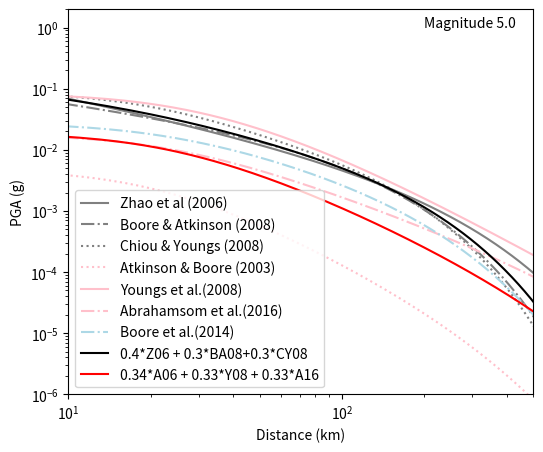

Source code (Python): (Note: this script raises an exception after producing the figure.)
#!/usr/bin/env python
# -*- coding: utf-8 -*-
"""
Predict peak ground acceleration (PGA) with ground motion prediction equations
(GMPEs) for active shallow crust (ASC) (Zhao et al., 2006, Boore and Atkinson, 
2008, and Chiou and Youngs, 2008) and for subduction interface (SUB)
(Atkinson and Boore, 2003, Abrahamson et al., 2016, and Youngs et al., 1997).

Convert between magnitudes and numbers of earthquakes with given a- and b- 
values.

@author: shaojinn.chin
 
"""

import numpy as np
from scipy.stats import norm
import matplotlib.pyplot as plt

def GR_M(N,a,b):
    """
    Gutenberg-Richter relation logN = a - bM with parameters a,b 
    and N being the cumulative number of earthquakes with magnitude > M.   

    Parameters
    ----------
    N : numpy array
        Number of events >= M.
    a : float
        a value.
    b : float
        b value.

    Returns
    -------
    M : numpy array
        Magnitude values.

    """
    M = (a - np.log10(N)) / b
    return M
    
def GR_N(M,a,b,integral=False):
    """
    Gutenberg-Richter relation logN = a - bM with parameters a,b 
    and N being the cumulative number of earthquakes with magnitude > M.   

    Parameters
    ----------
    M : numpy array
        Magnitude values.
    a : float
        a value.
    b : float
        b value.

    Returns
    -------
    N : numpy array
        Number of events >= M.

    """
    if integral:
        N = np.rint(np.power(10,a - b*M))
    else:
        N = np.power(10,a - b*M)
    return N
    
def GR_dN(M,a,b):
    """
    Given a Gutenberg-Richter relation logN = a - bM with parameters a,b 
    and N being the cumulative number of earthquakes with magnitude > M.
    Assumes an input set of equally-spaced magnitudes M (bin centers) and
    computes predicted numbers in each bin.

    Parameters
    ----------
    M : numpy array
        Magnitude bin midpoints.
    a : float
        a value.
    b : float
        b value.

    Returns
    -------
    dN : numpy array
        Number of events in each bin.

    """
    dM = M[1] - M[0]
    dN = b *  np.log(10) * np.power(10,a-b*M) * dM
    return dN

def lnpgaZH06(mag,dist,depth=15.,C_site=1.111,Fr=0):
    """
    Peak ground accelleration (PGA) prediction equation, Zhao et al. (2006).
    Bulletin of the Seismological Society of America, 96(3), 898-913.

    Parameters
    ----------
    mag : numpy array
        moment magnitude.
    dist : numpy array
        distance in km.
    depth : numpy array
        depth in km.
    C_site : float, optional
        Site class term. The default is rock 1.111.
        0.298 solid rock V30 > 1100
        1.111 rock 600 < V30 < 1100
        1.344 hard soil 300 < V30 < 600
        1.355 medium soil 200 < V30 < 300
        1.420 soft soil V30 < 200
    Fr : float or numpy array, optional
        Fault parameter, default is 0 for all earthquake events.
        Reverse fault events have Fr = 0.251
    
    Returns
    -------
    ln_pga : numpy array
        Natural log of PGA in m/s/s for each event.
    sigma : float
        Standard error of ln_pga.

    """
    ## coefficient list (Table 4)
    a = 1.101
    b = -0.00564
    c = 0.0055
    d = 1.080
    e = 0.01412 
    
    r = dist + c * np.exp(d * mag)
    
    deep = (depth > 15)
    
    # ignore Si + Ss + Ssl*np.log(dist) terms 
    ln_pga = ( a*mag + b*dist - np.log(r) + 
              deep * e * (depth - 15)  + Fr +  C_site )
    
    # standard error of model prediction (sigmaT, Table 5)
    sigma = 0.723 
    
    # convert pga from cm/s/s in paper to m/s/s
    # log(pga*0.01) = log(pga) + log(0.01)
    ln_pga = ln_pga + np.log(0.01)
    
    return  ln_pga,sigma

def lnpgaBA08(mag,dist,V30=850.):
    """
    Peak ground accelleration (PGA) prediction equation. 
    Boore and Atkinson (2008). Earthquake spectra, 24(1), 99-138.
    
    Parameters
    ----------
    mag : numpy array
        DESCRIPTION.
    dist : numpy array
        DESCRIPTION.
    V30 : float, optional
        Average shear wave velocity (m/s) to 30 m depth. The default is 850.
        solid rock V30 > 1100
        rock 600 < V30 < 1100
        hard soil 300 < V30 < 600
        medium soil 200 < V30 < 300
        soft soil V30 < 200

    Returns
    -------
    ln_pga : numpy array
        PGA in m/s/s.
    sigma : float
        Standard error of ln_pga.

    """
    g = 9.8
    
    def F_d(dist,mag,R_ref=1.0):
        # Equations 3-4: distance scaling
        # distance scaling - Table 6
        h = 1.35
        c1 = -0.66050
        c2 = 0.11970
        c3 = -0.01151
        M_ref = 4.5
        R = np.sqrt(dist**2 + h**2)
        return ((c1 + c2 * (mag - M_ref)) * np.log(R / R_ref) + 
                c3 * (R - R_ref))

    def F_m(mag):
        ## Equation 5: magnitude scaling (uses only 'unspecified' at present) 
        # Magnitude scaling, Table 7
        U = 1
        Mh = 6.75
        e1 = -0.53804
        e5 = 0.28805
        e6 = -0.10164
        e7 = 0.0
        dM = mag - Mh
        smallEQ = (dM <= 0)
        largeEQ = (dM > 0)    
        return (smallEQ * (e1 * U + e5 * dM + e6 * dM**2) +
                largeEQ * (e1 * U + e7 * dM))

    def F_lin(V30):
        # site amplification coefficient, Table 3
        v_ref = 760
        b_lin = -0.360
        # Equation 7: site amplification linear term 
        return b_lin * np.log(V30 / v_ref)  
    
    def F_nl(V30,dist,mag):
        # site amplification coefficients, Tables 3,4
        b1 = -0.64
        b2 = -0.14
        a1 = 0.03 * g
        a2 = 0.09 * g
        pga_low = 0.06 * g
        v1 = 180
        v2 = 300
        v_ref = 760
        # Equation 13: non-linear slope
        tinyV = (V30 <= v1)
        smallV = (V30 > v1) & (V30 <= v2)
        mediumV = (V30 > v2) & (V30 < v_ref)
        largeV = (V30 >= v_ref)
        b_nl = (tinyV * b1 +
                smallV * ((b1-b2) * np.log(V30/v2) / np.log(v1/v2) + b2) +
                mediumV * (b2 * np.log(V30/v_ref) / np.log(v2/v_ref)) +
                largeV * 0.0 )
        
        # Equation 1 ground motion prediction equation; no non-linear term
        # see Table 6 - R_ref = 5 km for pga4nl
        R_ref = 5.0
        ln_pga4nl = F_d(dist,mag,R_ref) + F_m(mag) 
        pga4nl = np.exp(ln_pga4nl)

        # Equations 8-12: Site amplification non-linear term 
        smallPGA = (pga4nl <= a1)
        mediumPGA = np.logical_and(pga4nl > a1, pga4nl <= a2)
        largePGA = (pga4nl > a2)
        delx = np.log(a2/a1)
        dely = b_nl * np.log(a2/pga_low)
        c = (3 * dely - b_nl * delx) / (delx**2)
        d = -(2 * dely - b_nl * delx) / (delx**3)
               
        return (smallPGA * b_nl * np.log(pga_low/0.1) +
                mediumPGA * (b_nl * np.log(pga_low/0.1) +
                             c * (np.log(pga4nl/a1)**2) +
                             d * (np.log(pga4nl/a1)**3)) +
                largePGA * b_nl * np.log(pga4nl/0.1))
    
    # Equation 1 ground motion prediction equation
    # see Table 6 - R_ref = 1.0 for linear
    R_ref = 1.0
    ln_pga = (F_m(mag) + F_d(dist,mag,R_ref) + 
              F_lin(V30) + F_nl(V30,dist,mag))
    
    # return ln(pga) and the standard deviation of ln(pga) residuals
    # Table 8 - uncertainty
    sigma = 0.566
    
    # convert from units of g to SI units of m/s/s
    ln_pga = ln_pga + np.log(g)
    
    return ln_pga,sigma

def lnpgaCY08(mag,dist,depth=15.,V30=850.):
    """
    Peak ground accelleration (PGA) prediction equation. 
    Chiou and Youngs (2008). Earthquake spectra, 24(1), 173-215.
    

    Parameters
    ----------
    mag : numpy array 
        magnitude.
    dist : numpy array 
        distance.
    depth : numpy array or float, optional
        depth. The default is 15.
    V30 : numpy array or float, optional
        Shear wave velocity to 30 m depth. The default is 850.0 m/s.

    Returns
    -------
    ln_pga : numpy array
        PGA in m/s/s.
    sigma : numpy array
        Standard error of ln_pga.

    """
    # Chiou, B. J., & Youngs, R. R. (2008). Earthquake spectra, 24(1), 173-215
    ## coefficient list for PGA prediction equation from Chiou and Youngs (2008)
    ## coefficients for reference amplitude equation 
    c1 = -1.2687
    c1a = 0.1
    c1b = -0.2550
    c2 = 1.06
    c3 = 3.45
    c4 = -2.1
    c4a = -0.5
    c5 = 6.1600
    c6 = 0.4893
    c7 = 0.0512
    c9 = 0.7900
    c9a = 1.5005
    cn = 2.996
    cM = 4.184
    cRB = 50
    cHM = 3
    cr1 = -0.00804
    cr2 = -0.00785
    cr3 = 4
    ## depth to top of rupture = focal depth - 1/2(rupture width)*cos(angle)
    ## rupture width is estimated based on the regression result for all 
    ## earthquake types from Table 2A in Wells and Coppersmith (1994)
    fault_width = (10 ** (-1.01 + 0.32 * mag))
    mean_cos_angle = 0.6351 # avearge of cos from 0 to 90 degree 
    Z_TOR = depth - 0.5 * mean_cos_angle * fault_width
    ## Modify Z_TOR while Z_TOR < 0 
    while (Z_TOR[0] < 0):
        Z_TOR = (Z_TOR + depth) / 2
    r_rup = (dist ** 2 + Z_TOR ** 2) ** (1 / 2) # distance to rupture
    mean_cos_angle2 = 0.5 # average of cos square from 60 to 90 degree (normal faults)
    ## coefficients for prediction with reference amplitude equation
    ph1 = -0.4417
    ph2 = -0.1417
    ph3 = -0.007010
    ph4 = 0.102151
    ph5 = 0.2289
    ph6 = 0.014996
    ph7 = 580
    ph8 = 0.07
    ## coefficients for variance
    tau1 = 0.3437
    tau2 = 0.2637
    sigma1 = 0.4458
    sigma2 = 0.3459
    sigma3 = 0.8
    sigma4 = 0.0663
    eta = 0 # Equations (20,21) and description
    b = (ph2 * (np.exp(ph3 * np.minimum(V30,1130) - 360) - 
                np.exp(ph3 * (1130-360))))
    c = ph4
    ## END of coefficient list
    lnZ1 = 28.5 - (3.82 / 8) * np.log(V30**8 + 378.7**8)
    Z1 = np.exp(lnZ1)
    
    
    ln_pga_ref = (c1 + (c1a + c1b) / 2 +  c7 * (Z_TOR - 4) + 
                  c2 * (mag - 6) + 
                  ((c2 - c3) / cn) * np.log(1 + np.exp(cn * (cM - mag))) + 
                  c4 * np.log(r_rup + c5 * np.cosh(c6 * (mag - cHM))) + 
                  (c4a - c4) * np.log((r_rup ** 2 + cRB ** 2)**0.5) + 
                  (cr1 + (cr2 / np.cosh(mag - cr3))) * r_rup + 
                  c9 * (2 / 2)*np.tanh(dist * mean_cos_angle2 / c9a) * 
                  (1 - (((dist ** 2 + Z_TOR ** 2)**0.5) / (r_rup + 0.001))))
    
    pga_ref = np.exp(ln_pga_ref)
    NL0 = b * pga_ref / (pga_ref + c)                        
    ln_pga = (ln_pga_ref + ph1 * np.log(V30 / 1130) + 
              ph2 * (np.exp(ph3 * (V30 - 360)) - np.exp(ph3 * (1130 - 360))) * 
              np.log((np.exp(ln_pga_ref) * np.exp(eta) + ph4) / ph4) + 
              ph5 * (1 - (1 / (np.cosh(ph6 * 0)))) + 
              ph8 / np.cosh(0.15 * (Z1 - 15)))
        
    tau = tau1 + (((tau2 - tau1) / 2) * (np.minimum(np.maximum(mag,5),7) - 5))
    sigma = (((sigma1 + (((sigma2 - sigma1) / 2) * 
                         (np.minimum(np.maximum(mag,5),7) - 5))) * 
             (sigma3 + (1+NL0)**2)**0.5))
    sigma = ((1 + NL0)**2 * tau**2 + sigma**2)**0.5 
    
    # convert to SI units of m/s/s from multiples of g
    ln_pga = ln_pga + np.log(9.8)    
    
    return ln_pga,sigma

def lnpgaBSSA14(mag,dist,depth=15,V30=850):
    """
    Peak ground accelleration (PGA) prediction equation. 
    Boore et al. (2014). Earthquake spectra, 30(3), 1057-1085.   

    Parameters
    ----------
    mag : numpy array 
        magnitude.
    dist : numpy array 
        distance.
    depth : numpy array or float, optional
        depth. The default is 15.
    V30 : numpy array or float, optional
        Shear wave velocity to 30 m depth. The default is 850.0 m/s.

    Returns
    -------
    ln_pga : numpy array
        PGA in m/s/s.
    sigma : numpy array
        Standard error of ln_pga.
    """
    ## Parameters
    e0 = 0.4473
    e4 = 1.431
    e5 = 0.05053
    e6 = -0.1662
    Mh = 5.5
    c1 = -1.134
    c2 = 0.1917
    c3 = -0.008088
    delta_c3 = 0 # Global, CA, TW, NZ
    Mref = 4.5
    Rref = 1
    h = 4.5
    c = -0.6
    Vc = 1500
    Vref = 760
    f1 = 0
    f3 = 0.1
    f4 = -0.15
    f5 = -0.00701
    R1 = 110
    R2 = 270
    delta_phiR = 0.1
    delta_phiV = 0.07
    V1 = 225
    V2 = 300
    phi1 = 0.695
    phi2 = 0.495
    tau1 = 0.398
    tau2 = 0.348
    
    # R in the paper, assume Rjb = dist (random direction)
    r_rup = (dist**2 + depth**2)**(1 / 2)
    
    # Unspecified events only (i.e. Not use e1, e2, e3)
    Fe = e0 + (e4 * ((mag <= Mh) * (mag - Mh)) + 
               e5 * ((mag <= Mh) * (mag  - Mh))**2 + 
               e6 * ((mag > Mh) * (mag - Mh)))
    Fp = ((c1 + c2 * (mag - Mref)) * np.log(r_rup / Rref) + 
          (c3 + delta_c3) * (r_rup - Rref))
    # Calcilate reference PGA for nonlinear term Fnl    
    pga_ref = np.exp(Fe + Fp)
    
    Flin = c * np.log(np.minimum(V30,Vc) / Vref)
    f2 = (f4 * (np.exp(f5 * (np.minimum(V30,760) - 360)) - 
                np.exp(f5 * (760 - 360))))
    Fnl = f1 + f2 * np.log((pga_ref + f3) / f3)
    Fs = Flin + Fnl # Does not consider basin effect for PGA in BSSA14
    ln_pga = Fe + Fp + Fs 
    #Convet pga from g to SI units m/s/s
    ln_pga = ln_pga + np.log(9.8)
    
    tau = ((mag <= 4.5) * tau1 + 
           ((mag > 4.5) & (mag < 5.5)) * 
           (tau1 + (tau2 - tau1) * (((mag > 4.5) & (mag < 5.5)) * (mag - 4.5)))
           + (mag >= 5.5) * tau2)
    phiM = ((mag <= 4.5) * phi1 + 
           ((mag > 4.5) & (mag < 5.5)) * 
           (phi1 + (phi2 - phi1) * (((mag > 4.5) & (mag < 5.5)) * (mag - 4.5)))
           + (mag >= 5.5) * phi2)
    phiR = ((dist <= R1) * 0 +
            ((dist > R1) & (dist <= R2)) * delta_phiR * 
            (np.log(dist / R1) / np.log(R2 / R1)) +
            (dist > R2) * delta_phiR)
    phiV = ((V30 >= V2) * 0 -
            ((V30 > V1) & (V30 <= V2)) * delta_phiV * 
            (np.log(V2 / V30) / np.log(V2 / V1)) -
            (V30 < V1) * delta_phiV)
    phi = phiM + phiR + phiV
    sigma = (phi**2 + tau**2)**(1 / 2)
    
    return ln_pga,sigma

def lnpgaYs97(mag,dist,depth=15,Zt=False):
    """
    Peak ground accelleration (PGA) prediction equation for rock sites and 
    subducton zones earthquakes.
    Youngs et al. (1997). Seismological Research Letters, 68(1), 58-73
    
    Parameters
    ----------
    mag : numpy array 
        magnitude.
    dist : numpy array 
        distance.
    depth : numpy array or float, optional
        depth. The default is 15.
    Zt : bool, optional
        True for intraslab, False for interface . The default is False.

    Returns
    -------
    ln_pga : numpy array
        PGA in m/s/s.
    sigma : numpy array
        Standard error of ln_pga.

    """
    ## coefficient list (Table 2 for rock sites)
    c1 = 0.0
    c2 = 0.0
    c3 = -2.552
    c4 = 1.45
    c5 = -0.1
    r = (dist**2 + depth**2)**(1 / 2)
    ln_pga = (0.2418 + 1.414 * mag + c1 + c2 * (10 - mag)**3 +
              c3 * np.log(r + 1.7818 * np.exp(0.554 * mag)) +
              0.00607 * depth + 0.3846 * Zt)
    
    #Convet pga from g to SI units m/s/s
#    ln_pga = np.log(np.exp(ln_pga) * 9.8)
    ln_pga = ln_pga + np.log(9.8)   
    
    sigma = c4 + c5 * np.minimum(mag,8)
    
    return ln_pga,sigma

def lnpgaAB03(mag,dist,depth=15,Zt=False):
    """
    Peak ground accelleration (PGA) prediction equation for rock sites and 
    subducton zones earthquakes. 
    Atkinson and Boore (2003). Bulletin of the Seisological Society of America,
    93(4), 1703-1729.

    Parameters
    ----------
    mag : numpy array 
        magnitude.
    dist : numpy array 
        distance.
    depth : numpy array or float, optional
        depth. The default is 15.
    Zt : bool, optional
        True for intraslab, False for interface . The default is False.

    Returns
    -------
    ln_pga : numpy array
        PGA in m/s/s.
    sigma : numpy array
        Standard error of ln_pga.

    """
    c1 = 2.991
    c2 = 0.03525
    c3 = 0.00759
    c4 = -0.00206
    sigma = 0.23
    
    if Zt: #Intraslab events
        g = 10**(0.301 - 0.01 * mag)
        mag = np.minimum(mag,8)
    else: #Interplate events
        g = 10**(1.2 - 0.18 * mag)
        mag = np.minimum(mag,8.5)
        
    #Closest dist to fault surface    
    D = (dist**2 + (np.minimum(depth,100))**2)**(1 / 2) 
    delta = 0.00724 * 10**(0.507 * mag)
    R = (D**2 + delta**2)**(1 / 2)

    #Predict log10(pga) in cm/s/s (equation 1)
    log_pga = c1 + c2 * mag + c3 * depth + c4 * R - g * np.log10(R)
    #Convert units from cm/s/s to m/s/s
    log_pga = log_pga - np.log10(100)
    #Convert log10 to ln
    ln_pga = np.log(10**(log_pga))
    
    return ln_pga, sigma

def lnpgaAn16(mag,dist,depth=15,V30=850,Zt=False):
    """
    Peak ground accelleration (PGA) prediction equation for rock sites and 
    subducton zones earthquakes. 
    Abrahamson et al. (2016). Earthquake Spectra, 32(1), 23-44.

    Parameters
    ----------
    mag : numpy array 
        magnitude.
    dist : numpy array 
        distance.
    depth : numpy array or float, optional
        depth. The default is 15.
    V30 : numpy array or float, optional
        Shear wave velocity to 30 m depth. The default is 850.0 m/s.
    Zt : bool, optional
        True for intraslab, False for interface. The default is False. Not used
        in this version.

    Returns
    -------
    ln_pga : TYPE
        DESCRIPTION.
    sigma : TYPE
        DESCRIPTION.

    """
    
    # Period-independent coefficients
    n = 1.18
    c = 1.88
    theta3 = 0.1
    theta4 = 0.9
    theta5 = 0.0
    theta9 = 0.4
    c4 = 10
    # Period dependent coefficients
    Vlin = 865.1
    b = -1.186
    theta1 = 4.2203
    theta2 = -1.350
    theta6 = -0.0012
    theta12 = 0.980
    theta13 = -0.0135
    sigma = 0.74
    c1 = 7.8
    delta_c1 = 0.2
    r_rup = (dist**2 + depth**2)**(1 / 2)
    fmag = theta4 * (mag - (c1 + delta_c1)) + theta13 * (10 - mag)**2 # M <= 8
    ffaba = 0 # For forearc and unknow sites
    Vlin = 865.1 # For PGA
    Vs = 1000
    fsite = theta12 * np.log(Vs / Vlin) + b * n * np.log(Vs / Vlin)
    ln_pga1000 = (theta1 + theta4 * delta_c1 + (theta2 + theta3 * (mag - 7.8)) 
                  * np.log(r_rup + c4 * np.exp(theta9 * (mag - 6))) + theta6 * 
                  r_rup + fmag + ffaba + fsite)
    pga1000 = np.exp(ln_pga1000)
    Vs = np.minimum(V30,1000)
    if V30 >= Vlin:
        fsite = theta12 * np.log(Vs / Vlin) + b * n * np.log(Vs / Vlin)
    else:
        fsite = (theta12 * np.log(Vs / Vlin) - b * np.log(pga1000 + c) + 
                 b * np.log(pga1000 + c * (Vs / Vlin)**n))
    ln_pga = (theta1 + theta4 * delta_c1 + (theta2 + theta3 * (mag - 7.8)) * 
              np.log(r_rup + c4 * np.exp(theta9 * (mag - 6))) + theta6 * r_rup 
              + fmag + ffaba + fsite)
    #Convet pga from g to SI units m/s/s
    ln_pga = ln_pga + np.log(9.8)
    
    return ln_pga,sigma

def pga_g(ln_pga):
    """
    Convert ln(pga) in SI units (m/s/s) to pga in g.

    Parameters
    ----------
    ln_pga : numpy array
        ln(pga) in m/s/s.

    Returns
    -------
    numpy array
        pga in g.

    """
    return np.exp(ln_pga) / 9.8

def prob_exceedance(pga_threshold,mean_pga,sigma):
    """
    Probability of exceedance with given mean, sigma, and threshold.

    Parameters
    ----------
    pga_threshold : float
        Threshold to calculate exceedance probability.
    mean_pga : numpy array
        Mean pga.
    sigma : float or numpy array
        Standard error of predicted pga.

    Returns
    -------
    prob : numpy array
        Probability of exceedance of pga.

    """
    prob = 1 - norm.cdf(pga_threshold,mean_pga,sigma)
    return prob

def comparePGA(mag,dist,depth=10,V30=850,comparison=False,labeling=False):
    """
    Plot pga predicted with Zhao et al. (2006), Boore and Atkinson (2008) and 
    Chiou and Youngs (2008) against distance and optionally compare to results 
    from OpenQuake.

    Parameters
    ----------
    mag : numpy array
        Magnitudes.
    dist : numpy array
        Distances.
    depth : float, optional
        Depth in km to predict pga. The default is 10.
    V30 : float, optional
        Average shear velocity of the upper 30 m. The default is 850.
    comparison : bool, optional
        If True, plot results results from OpenQuake from existing files. 
        The default is False.
    labeling : bool, optional
        If True, plot labels. The default is False.

    Returns
    -------
    None.

    """
    
    plt.figure(figsize=(6,5))

#    r_rup = (dist**2 + depth**2)**(1 / 2)
    ln_pga,s = lnpgaZH06(mag,dist,depth=depth)
    ASC = 0.4 * ln_pga
    plt.plot(dist,pga_g(ln_pga),color='gray',label='Zhao et al (2006)')
    
    ln_pga,s = lnpgaBA08(mag,dist,V30=V30)
    ASC = ASC + 0.3 * ln_pga
    plt.plot(dist,pga_g(ln_pga),color='gray',linestyle='-.',
             label='Boore & Atkinson (2008)')
    if mag[0] == 7.5:
        plt.plot(dist,pga_g(ln_pga + 2 * s),color='blue',linestyle=':')
        plt.plot(dist,pga_g(ln_pga - 2 * s),color='blue',linestyle=':')
        
    ln_pga,s = lnpgaCY08(mag,dist,depth=depth,V30=V30)
    ASC = ASC + 0.3 * ln_pga
    plt.plot(dist,pga_g(ln_pga),color='gray',linestyle=':',
             label='Chiou & Youngs (2008)')
       
    ln_pga,s = lnpgaAB03(mag,dist,depth=depth)
    SUB = 0.34 * ln_pga
    plt.plot(dist,pga_g(ln_pga),color='pink',linestyle=':',
             label='Atkinson & Boore (2003)')
   
    ln_pga,s = lnpgaYs97(mag,dist,depth=depth)
    SUB = SUB + 0.33 * ln_pga
    plt.plot(dist,pga_g(ln_pga),color='pink',label='Youngs et al.(2008)')
    
    ln_pga,s = lnpgaAn16(mag,dist,depth=depth)
    SUB = SUB + 0.33 * ln_pga
    plt.plot(dist,pga_g(ln_pga),color='pink',linestyle='-.',
             label='Abrahamsom et al.(2016)')
   
    ln_pga,s = lnpgaBSSA14(mag,dist,depth=depth)
    plt.plot(dist,pga_g(ln_pga),color='lightblue',linestyle='-.',
             label='Boore et al.(2014)')
    if mag[0] == 7.5:
        plt.plot(dist,pga_g(ln_pga + 2 * s),color='blue',linestyle=':')
        plt.plot(dist,pga_g(ln_pga - 2 * s),color='blue',linestyle=':')
    
    plt.plot(dist,pga_g(ASC),color='black',label='0.4*Z06 + 0.3*BA08+0.3*CY08')
    plt.plot(dist,pga_g(SUB),color='red',label='0.34*A06 + 0.33*Y08 + 0.33*A16')
    
    if (comparison):
        file = './pga_M7.5_dep10km_Zh.dat' 
        pga_M75_dep10km_Zh = []
        with open(file) as f:
            for line in f.readlines():
                sp=line.split(' ')
                pga_M75_dep10km_Zh.append(float(sp[2]))
        file = './pga_M7.5_dep10km_BA.dat' 
        pga_M75_dep10km_BA = []
        with open(file) as f:
            for line in f.readlines():
                sp=line.split(' ')
                pga_M75_dep10km_BA.append(float(sp[2]))
        file = './pga_M7.5_dep10km_CY.dat' 
        pga_M75_dep10km_CY = []
        with open(file) as f:
            for line in f.readlines():
                sp=line.split(' ')
                pga_M75_dep10km_CY.append(float(sp[2]))
        dist = np.arange(0.,208.,1)
        plt.plot(dist,pga_M75_dep10km_Zh[:],color='red',linestyle='--',
                 label='OpenQuake: Zhao et al (2006)')
        plt.plot(dist,pga_M75_dep10km_BA[:],color='blue',linestyle='--',
                 label='OpenQuake: Boore & Atkinson (2008)')
        plt.plot(dist,pga_M75_dep10km_CY[:],color='green',linestyle='--',
                 label='OpenQuake: Chiou & Youngs (2008)')

    
    plt.xscale('log')
    plt.yscale('log')
    plt.xlim(10,500)
    plt.ylim(1e-6,2)
    plt.xlabel('Distance (km)')
    plt.ylabel('PGA (g)')
    if(labeling):
        plt.text(200,1,'Magnitude '+str(mag[0]))
        plt.legend()
    plt.show()
    
    
if __name__ == '__main__':
    """ Unit tests """  
    
    # ---------------------------------------------------------------------
    # plot distance scaling
    
    dist = np.arange(1.,801.,1)
    depth = 20.
    for magRef in range(5,10):
        mag = np.ones_like(dist) * magRef
        comparePGA(mag,dist,depth=depth,labeling=True,comparison=False)
        plt.savefig('../NC_seismicity/GMPE_CrustalSubduction_mag' +
                    str(magRef) + '.png',dpi=300)
    
